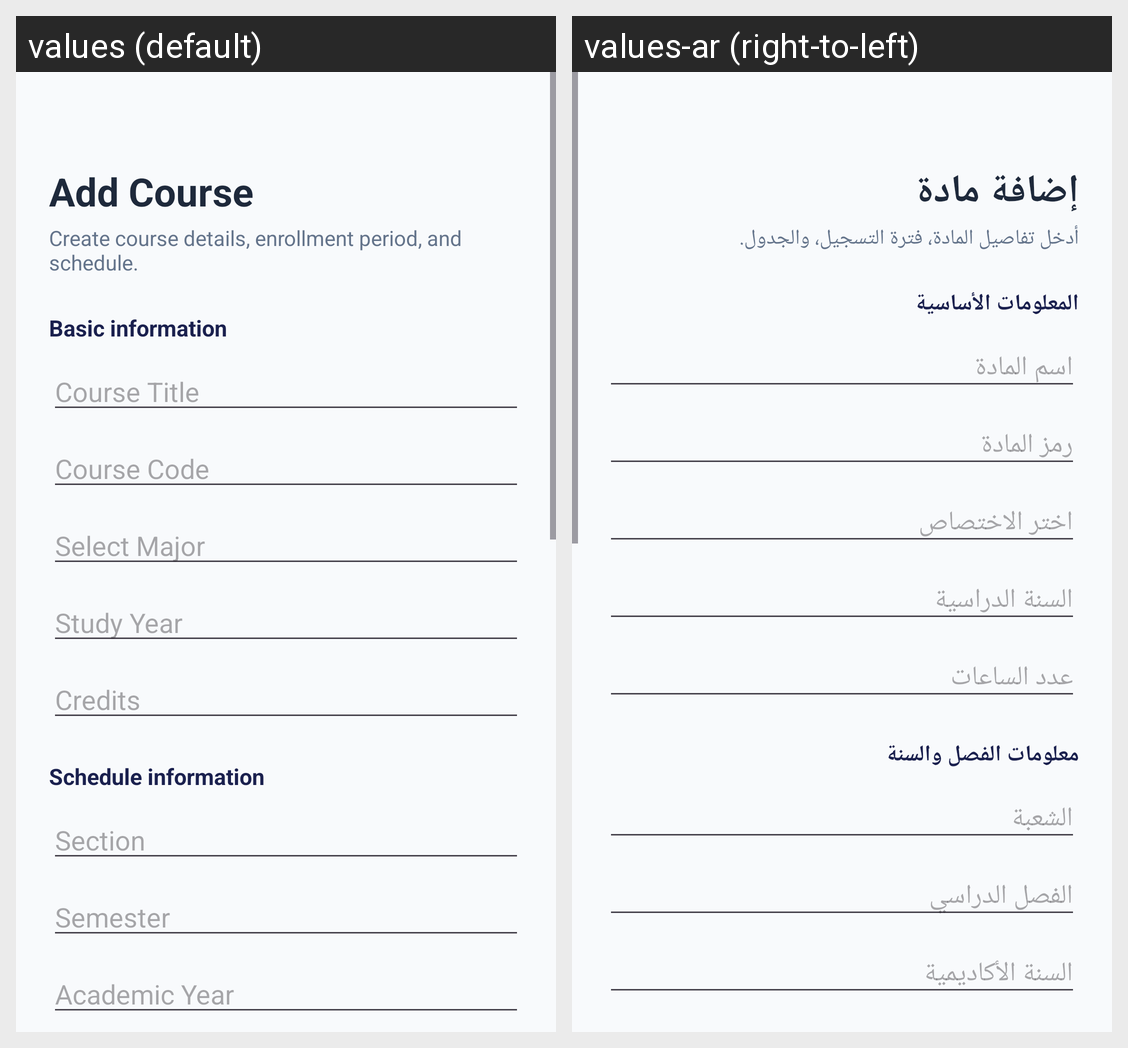

Locale-by-locale string values for the Android screen shown in this grid:
Android screen res/layout/activity_add_course.xml rendered under 2 locales, left to right: values (default), values-ar (right-to-left). Device: Nexus 5 (rendered at 1080×1920; each locale shown at half size, 540×960, under a caption strip naming it); theme Theme.Unify.
Strings drawn on this screen, with the default value and each locale's value (text and hints the layout hard-codes, and strings that could not be matched under every locale, appear in the picture but are not listed):

add_course
  values: Add Course
  values-ar: إضافة مادة

add_course_subtitle
  values: Create course details, enrollment period, and schedule.
  values-ar: أدخل تفاصيل المادة، فترة التسجيل، والجدول.

course_basic_info
  values: Basic information
  values-ar: المعلومات الأساسية

course_title
  values: Course Title
  values-ar: اسم المادة

course_code
  values: Course Code
  values-ar: رمز المادة

select_major
  values: Select Major
  values-ar: اختر الاختصاص

study_year
  values: Study Year
  values-ar: السنة الدراسية

credits
  values: Credits
  values-ar: عدد الساعات

course_schedule_info
  values: Schedule information
  values-ar: معلومات الفصل والسنة

section
  values: Section
  values-ar: الشعبة

semester
  values: Semester
  values-ar: الفصل الدراسي

academic_year
  values: Academic Year
  values-ar: السنة الأكاديمية
